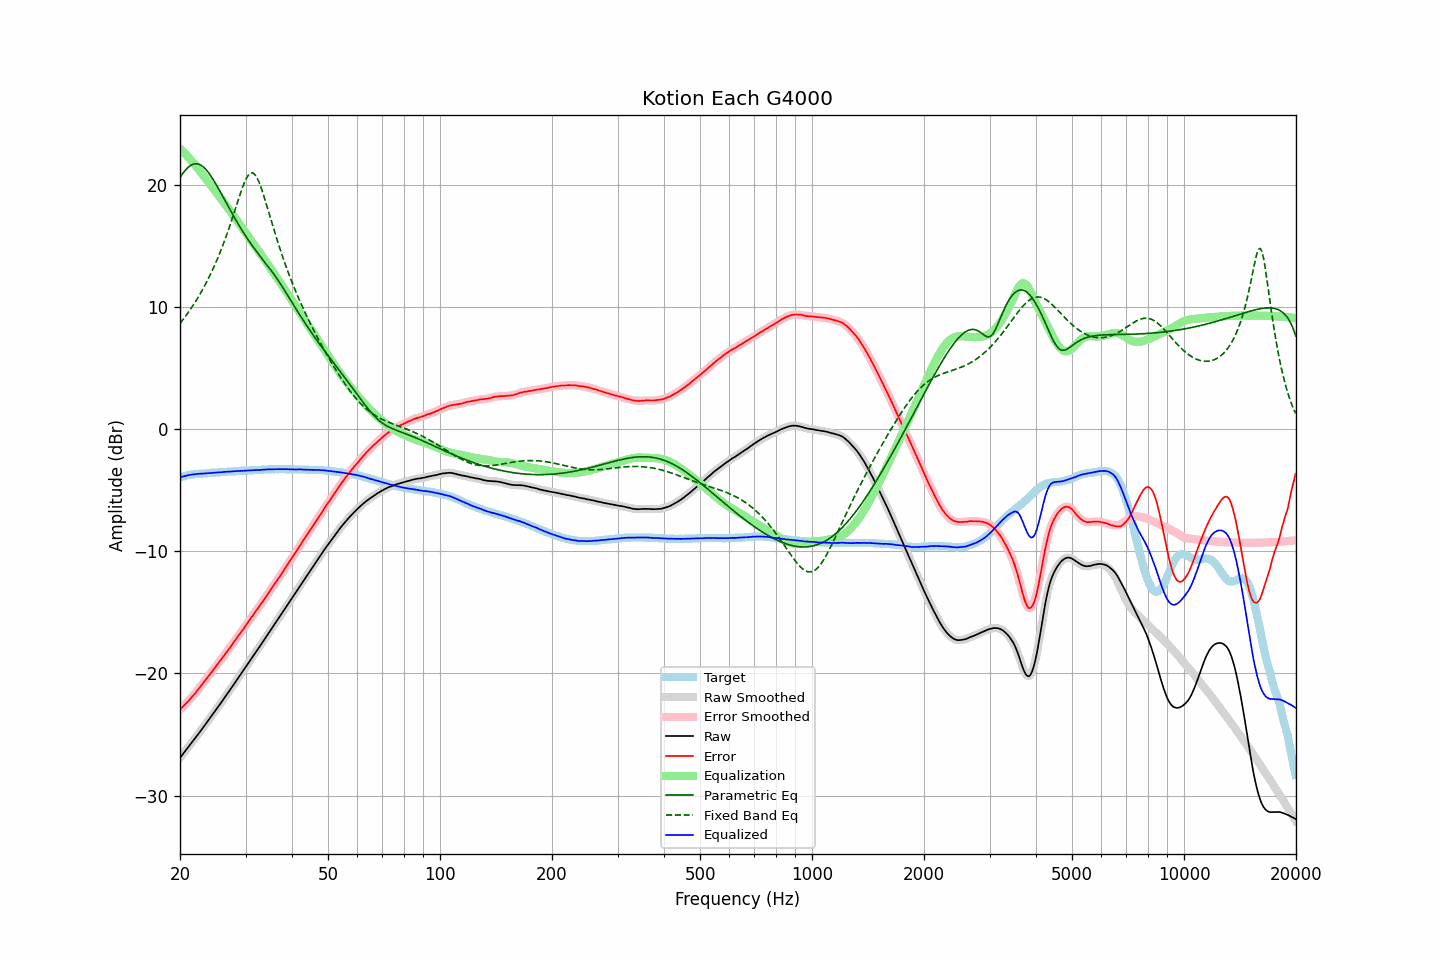

Values plotted in this chart, from the file beside it:
frequency, raw, error, smoothed, error_smoothed, equalization, parametric_eq, fixed_band_eq, equalized_raw, equalized_smoothed, target
20.00, -26.91, -22.95, -26.91, -22.95, 22.95, 20.61, 8.65, -3.96, -3.96, -3.95
20.20, -26.74, -22.82, -26.74, -22.82, 22.82, 20.80, 8.81, -3.91, -3.91, -3.91
20.40, -26.57, -22.69, -26.57, -22.69, 22.70, 20.98, 8.98, -3.87, -3.87, -3.87
20.61, -26.40, -22.56, -26.40, -22.56, 22.56, 21.15, 9.16, -3.84, -3.83, -3.84
20.81, -26.23, -22.42, -26.23, -22.43, 22.43, 21.29, 9.34, -3.80, -3.80, -3.80
21.02, -26.06, -22.29, -26.06, -22.29, 22.29, 21.42, 9.52, -3.77, -3.77, -3.76
21.23, -25.89, -22.14, -25.89, -22.14, 22.14, 21.53, 9.71, -3.75, -3.74, -3.74
21.44, -25.71, -21.99, -25.72, -21.99, 21.99, 21.62, 9.91, -3.72, -3.72, -3.72
21.66, -25.55, -21.85, -25.55, -21.84, 21.84, 21.68, 10.11, -3.71, -3.71, -3.70
21.87, -25.37, -21.68, -25.38, -21.69, 21.68, 21.72, 10.31, -3.69, -3.69, -3.69
22.09, -25.20, -21.53, -25.20, -21.53, 21.52, 21.73, 10.52, -3.68, -3.68, -3.67
22.31, -25.02, -21.36, -25.02, -21.36, 21.36, 21.71, 10.74, -3.66, -3.66, -3.66
22.54, -24.85, -21.20, -24.85, -21.20, 21.19, 21.67, 10.96, -3.66, -3.65, -3.65
22.76, -24.67, -21.02, -24.67, -21.02, 21.03, 21.61, 11.18, -3.64, -3.64, -3.64
22.99, -24.50, -20.85, -24.49, -20.85, 20.86, 21.52, 11.42, -3.64, -3.64, -3.64
23.22, -24.32, -20.68, -24.32, -20.68, 20.69, 21.41, 11.66, -3.63, -3.63, -3.63
23.45, -24.14, -20.51, -24.14, -20.51, 20.52, 21.27, 11.90, -3.62, -3.62, -3.62
23.69, -23.96, -20.35, -23.96, -20.34, 20.35, 21.12, 12.16, -3.61, -3.61, -3.61
23.92, -23.77, -20.17, -23.78, -20.18, 20.17, 20.95, 12.42, -3.60, -3.60, -3.60
24.16, -23.60, -20.01, -23.59, -20.01, 20.00, 20.76, 12.69, -3.59, -3.59, -3.58
24.40, -23.40, -19.84, -23.41, -19.84, 19.83, 20.56, 12.97, -3.57, -3.58, -3.56
24.65, -23.23, -19.66, -23.23, -19.66, 19.66, 20.35, 13.25, -3.57, -3.57, -3.57
24.89, -23.04, -19.48, -23.04, -19.48, 19.48, 20.13, 13.55, -3.56, -3.56, -3.56
25.14, -22.85, -19.30, -22.86, -19.30, 19.31, 19.91, 13.85, -3.55, -3.55, -3.55
25.39, -22.67, -19.13, -22.67, -19.13, 19.13, 19.68, 14.17, -3.54, -3.54, -3.54
25.65, -22.49, -18.96, -22.49, -18.96, 18.96, 19.44, 14.49, -3.53, -3.53, -3.52
25.91, -22.31, -18.79, -22.30, -18.78, 18.78, 19.20, 14.83, -3.53, -3.52, -3.52
26.16, -22.11, -18.60, -22.12, -18.61, 18.61, 18.96, 15.17, -3.51, -3.51, -3.51
26.43, -21.93, -18.43, -21.93, -18.43, 18.43, 18.72, 15.53, -3.50, -3.50, -3.50
26.69, -21.75, -18.25, -21.74, -18.26, 18.25, 18.47, 15.89, -3.49, -3.49, -3.49
26.96, -21.56, -18.09, -21.56, -18.08, 18.08, 18.23, 16.27, -3.48, -3.48, -3.47
27.23, -21.37, -17.91, -21.37, -17.90, 17.89, 17.99, 16.65, -3.48, -3.48, -3.46
27.50, -21.18, -17.71, -21.18, -17.72, 17.71, 17.76, 17.05, -3.47, -3.47, -3.46
27.77, -20.98, -17.52, -20.98, -17.53, 17.53, 17.52, 17.45, -3.46, -3.45, -3.46
28.05, -20.79, -17.34, -20.79, -17.34, 17.35, 17.29, 17.85, -3.44, -3.44, -3.44
28.33, -20.60, -17.15, -20.60, -17.16, 17.16, 17.06, 18.26, -3.43, -3.43, -3.44
28.62, -20.41, -16.98, -20.41, -16.97, 16.98, 16.84, 18.67, -3.43, -3.43, -3.43
28.90, -20.22, -16.79, -20.22, -16.79, 16.79, 16.62, 19.07, -3.42, -3.42, -3.42
29.19, -20.03, -16.60, -20.03, -16.61, 16.61, 16.40, 19.46, -3.42, -3.42, -3.42
29.48, -19.84, -16.44, -19.84, -16.43, 16.43, 16.19, 19.82, -3.41, -3.41, -3.39
29.78, -19.65, -16.25, -19.64, -16.24, 16.24, 15.98, 20.16, -3.41, -3.40, -3.40
30.08, -19.45, -16.06, -19.45, -16.06, 16.05, 15.78, 20.45, -3.40, -3.40, -3.39
30.38, -19.25, -15.86, -19.25, -15.86, 15.87, 15.58, 20.69, -3.38, -3.39, -3.39
30.68, -19.06, -15.68, -19.06, -15.68, 15.68, 15.38, 20.87, -3.38, -3.38, -3.37
30.99, -18.86, -15.49, -18.86, -15.49, 15.49, 15.19, 20.97, -3.37, -3.37, -3.37
31.30, -18.67, -15.30, -18.67, -15.30, 15.30, 15.01, 20.98, -3.37, -3.37, -3.37
31.61, -18.48, -15.11, -18.48, -15.11, 15.12, 14.83, 20.92, -3.36, -3.36, -3.36
31.93, -18.29, -14.94, -18.29, -14.93, 14.93, 14.65, 20.77, -3.36, -3.36, -3.35
32.24, -18.09, -14.74, -18.10, -14.75, 14.75, 14.47, 20.55, -3.35, -3.35, -3.35
32.57, -17.91, -14.58, -17.90, -14.56, 14.56, 14.30, 20.27, -3.35, -3.34, -3.33
32.89, -17.71, -14.37, -17.71, -14.38, 14.38, 14.13, 19.93, -3.33, -3.33, -3.33
33.22, -17.52, -14.19, -17.51, -14.19, 14.19, 13.96, 19.56, -3.33, -3.32, -3.32
33.55, -17.31, -14.00, -17.32, -14.00, 14.00, 13.79, 19.15, -3.31, -3.31, -3.31
33.89, -17.12, -13.81, -17.12, -13.81, 13.81, 13.62, 18.72, -3.31, -3.31, -3.30
34.23, -16.92, -13.61, -16.92, -13.62, 13.62, 13.46, 18.28, -3.30, -3.30, -3.30
34.57, -16.72, -13.42, -16.72, -13.43, 13.43, 13.29, 17.84, -3.29, -3.30, -3.29
34.92, -16.53, -13.24, -16.53, -13.23, 13.23, 13.11, 17.39, -3.30, -3.29, -3.29
35.27, -16.33, -13.05, -16.33, -13.04, 13.04, 12.94, 16.95, -3.29, -3.29, -3.28
35.62, -16.13, -12.84, -16.13, -12.85, 12.85, 12.76, 16.51, -3.28, -3.28, -3.28
35.97, -15.92, -12.64, -15.93, -12.65, 12.65, 12.57, 16.07, -3.27, -3.28, -3.28
... 635 more rows
